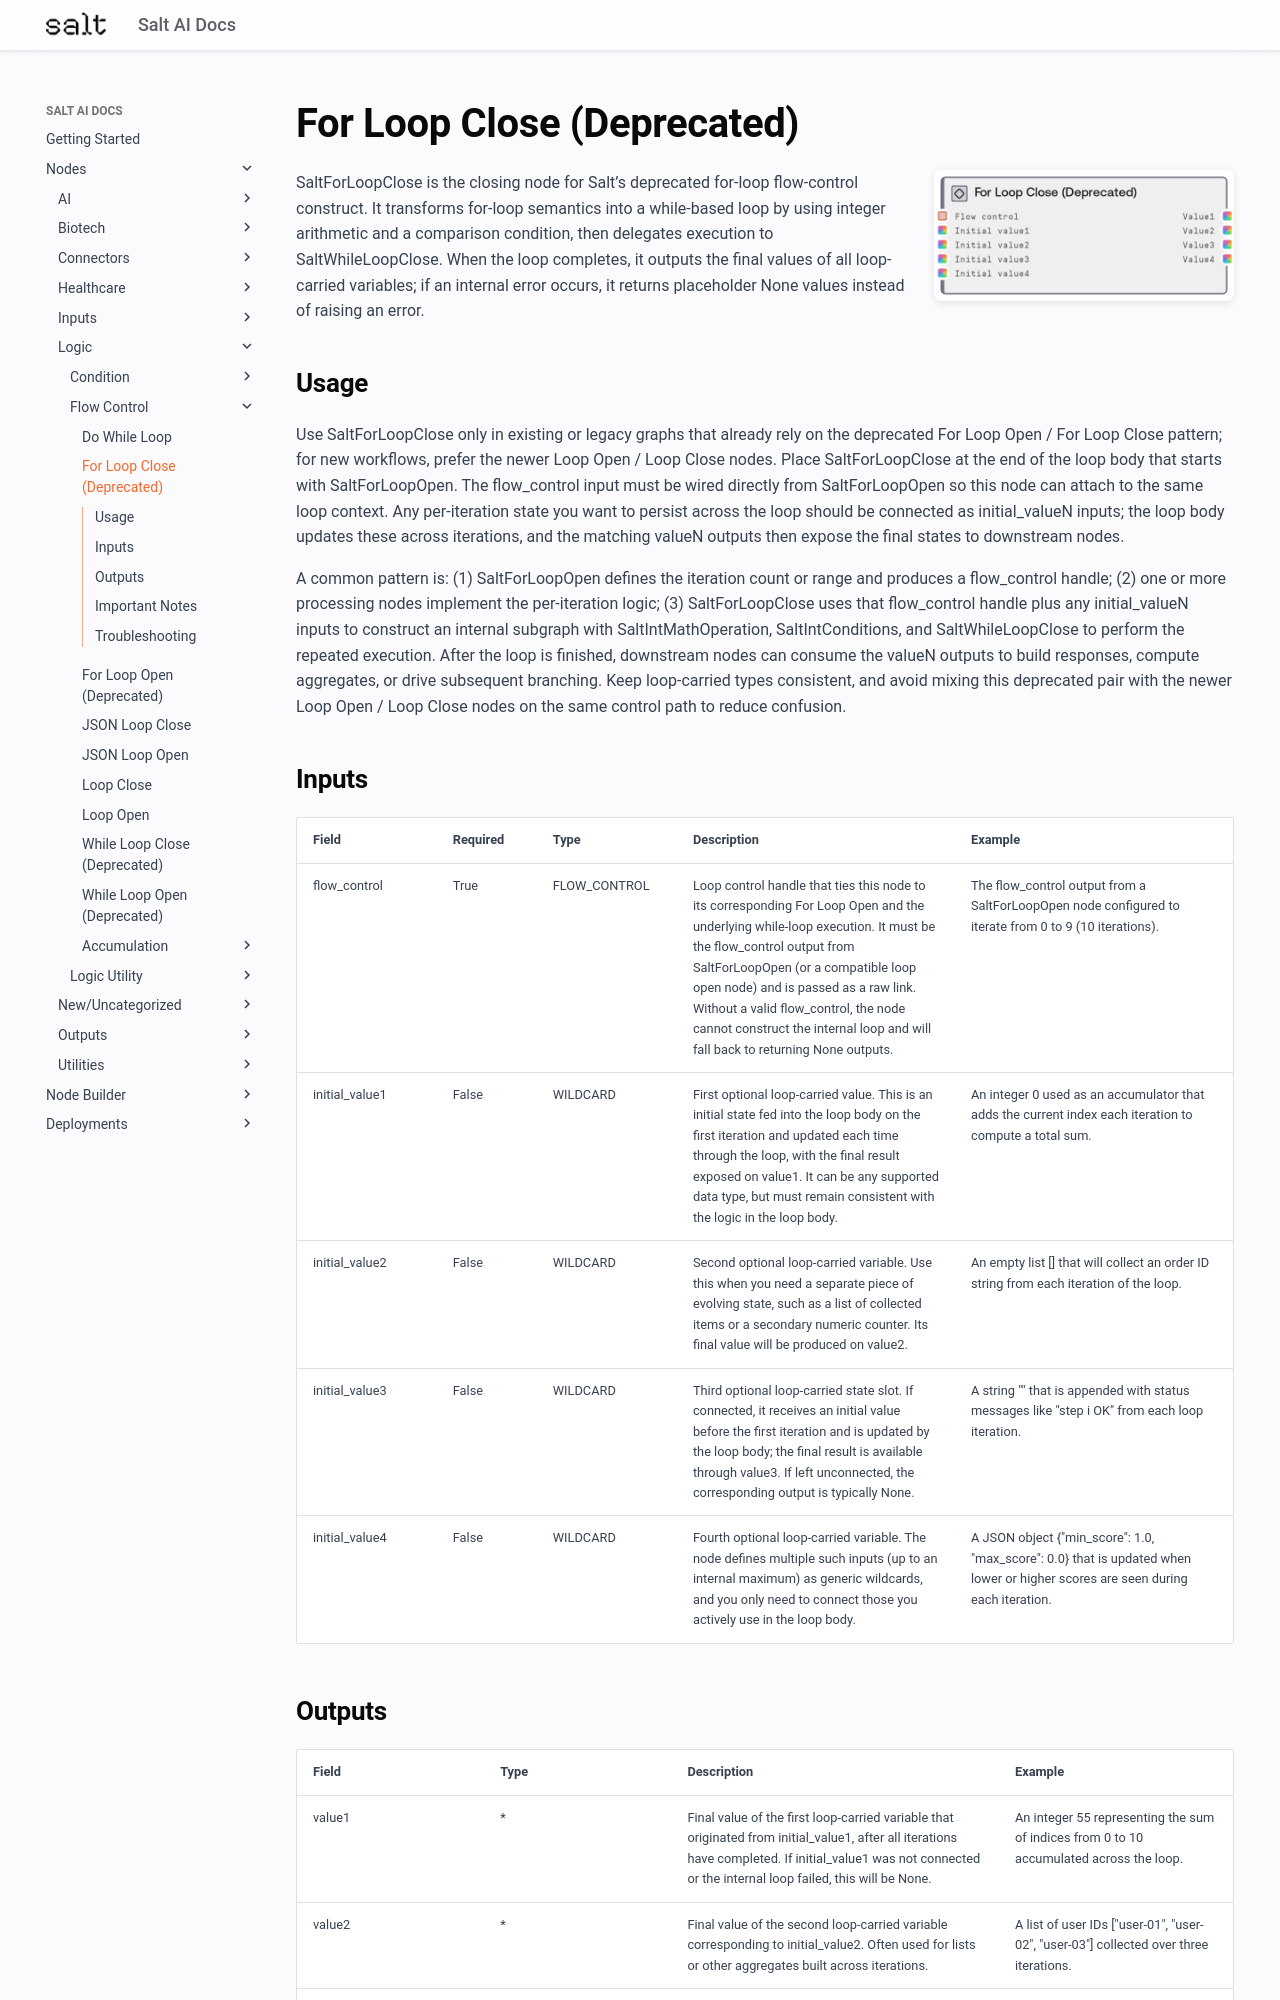

repository: get-salt-AI/SaltAI-Web-Docs · page: nodes/md/logic/flow-control/saltforloopclose/index.html · generator: mkdocs

# For Loop Close (Deprecated)

<div style="display: flex; gap: 20px; align-items: flex-start; margin-bottom: 20px;">
<div style="flex: 1; min-width: 0;">

SaltForLoopClose is the closing node for Salt’s deprecated for-loop flow-control construct. It transforms for-loop semantics into a while-based loop by using integer arithmetic and a comparison condition, then delegates execution to SaltWhileLoopClose. When the loop completes, it outputs the final values of all loop-carried variables; if an internal error occurs, it returns placeholder None values instead of raising an error.

</div>
<div style="flex: 0 0 300px;"><img src="../../../../images/previews/logic/flow-control/saltforloopclose.png" alt="Preview" style="width: 100%; border-radius: 8px; box-shadow: 0 2px 8px rgba(0,0,0,0.1);" /></div>
</div>

## Usage

Use SaltForLoopClose only in existing or legacy graphs that already rely on the deprecated For Loop Open / For Loop Close pattern; for new workflows, prefer the newer Loop Open / Loop Close nodes. Place SaltForLoopClose at the end of the loop body that starts with SaltForLoopOpen. The flow_control input must be wired directly from SaltForLoopOpen so this node can attach to the same loop context. Any per-iteration state you want to persist across the loop should be connected as initial_valueN inputs; the loop body updates these across iterations, and the matching valueN outputs then expose the final states to downstream nodes.

A common pattern is: (1) SaltForLoopOpen defines the iteration count or range and produces a flow_control handle; (2) one or more processing nodes implement the per-iteration logic; (3) SaltForLoopClose uses that flow_control handle plus any initial_valueN inputs to construct an internal subgraph with SaltIntMathOperation, SaltIntConditions, and SaltWhileLoopClose to perform the repeated execution. After the loop is finished, downstream nodes can consume the valueN outputs to build responses, compute aggregates, or drive subsequent branching. Keep loop-carried types consistent, and avoid mixing this deprecated pair with the newer Loop Open / Loop Close nodes on the same control path to reduce confusion.

## Inputs

<div style="overflow-x: auto;">
<table style="table-layout: fixed; width: 100%;">
<colgroup>
<col style="width: 15%;">
<col style="width: 10%;">
<col style="width: 15%;">
<col style="width: 30%;">
<col style="width: 30%;">
</colgroup>
<thead><tr><th>Field</th><th>Required</th><th>Type</th><th>Description</th><th>Example</th></tr></thead>
<tbody>
<tr><td style="word-wrap: break-word;">flow_control</td><td>True</td><td style="word-wrap: break-word;">FLOW_CONTROL</td><td style="word-wrap: break-word;">Loop control handle that ties this node to its corresponding For Loop Open and the underlying while-loop execution. It must be the flow_control output from SaltForLoopOpen (or a compatible loop open node) and is passed as a raw link. Without a valid flow_control, the node cannot construct the internal loop and will fall back to returning None outputs.</td><td style="word-wrap: break-word;">The flow_control output from a SaltForLoopOpen node configured to iterate from 0 to 9 (10 iterations).</td></tr>
<tr><td style="word-wrap: break-word;">initial_value1</td><td>False</td><td style="word-wrap: break-word;">WILDCARD</td><td style="word-wrap: break-word;">First optional loop-carried value. This is an initial state fed into the loop body on the first iteration and updated each time through the loop, with the final result exposed on value1. It can be any supported data type, but must remain consistent with the logic in the loop body.</td><td style="word-wrap: break-word;">An integer 0 used as an accumulator that adds the current index each iteration to compute a total sum.</td></tr>
<tr><td style="word-wrap: break-word;">initial_value2</td><td>False</td><td style="word-wrap: break-word;">WILDCARD</td><td style="word-wrap: break-word;">Second optional loop-carried variable. Use this when you need a separate piece of evolving state, such as a list of collected items or a secondary numeric counter. Its final value will be produced on value2.</td><td style="word-wrap: break-word;">An empty list [] that will collect an order ID string from each iteration of the loop.</td></tr>
<tr><td style="word-wrap: break-word;">initial_value3</td><td>False</td><td style="word-wrap: break-word;">WILDCARD</td><td style="word-wrap: break-word;">Third optional loop-carried state slot. If connected, it receives an initial value before the first iteration and is updated by the loop body; the final result is available through value3. If left unconnected, the corresponding output is typically None.</td><td style="word-wrap: break-word;">A string "" that is appended with status messages like "step i OK" from each loop iteration.</td></tr>
<tr><td style="word-wrap: break-word;">initial_value4</td><td>False</td><td style="word-wrap: break-word;">WILDCARD</td><td style="word-wrap: break-word;">Fourth optional loop-carried variable. The node defines multiple such inputs (up to an internal maximum) as generic wildcards, and you only need to connect those you actively use in the loop body.</td><td style="word-wrap: break-word;">A JSON object {"min_score": 1.0, "max_score": 0.0} that is updated when lower or higher scores are seen during each iteration.</td></tr>
</tbody>
</table>
</div>
